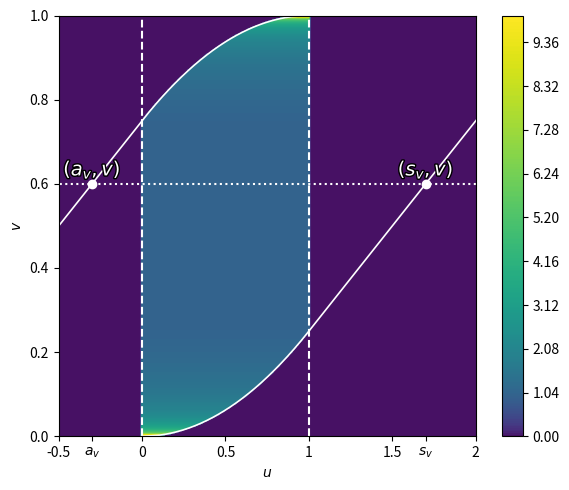
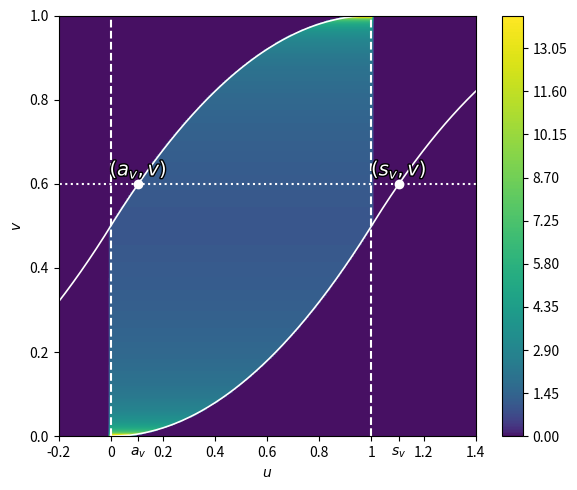
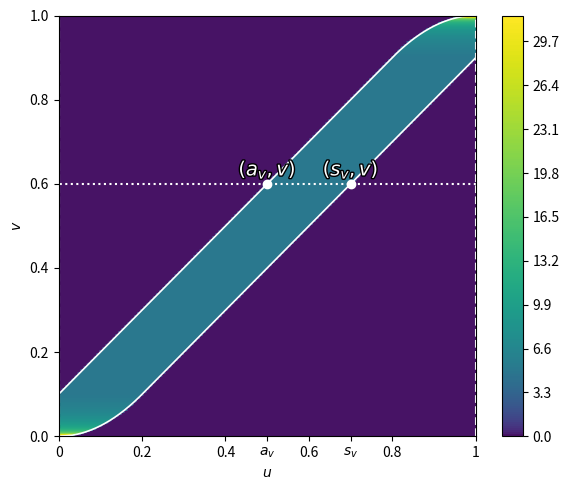

Reproduce these figures in Python, in order.
import numpy as np
import matplotlib.pyplot as plt
from matplotlib.colors import PowerNorm
import matplotlib.patheffects as pe  #  <<< add at the top with the other imports


# 2) piecewise s(v) and derivative, defined in terms of b0
def s_small(v, b):
    if v <= b / 2:
        return np.sqrt(2 * v * b)
    elif v <= 1 - b / 2:
        return v + b / 2
    else:
        return 1 + b - np.sqrt(2 * b * (1 - v))


def ds_small(v, b):
    if v <= b / 2:
        return np.sqrt(b / (2 * v))
    elif v <= 1 - b / 2:
        return 1.0
    else:
        return b / np.sqrt(2 * b * (1 - v))


def s_large(v, b):
    if v <= 1 / (2 * b):
        return np.sqrt(2 * v * b)
    elif v <= 1 - 1 / (2 * b):
        return v * b + 1 / 2
    else:
        return 1 + b - np.sqrt(2 * b * (1 - v))


def ds_large(v, b):
    if v <= 1 / (2 * b):
        return np.sqrt(b / (2 * v))
    elif v <= 1 - 1 / (2 * b):
        return b
    else:
        return b / np.sqrt(2 * b * (1 - v))


def main(b0, v_line):
    # 3) select regime based on b0
    if b0 <= 1:

        def s_func(v):
            return s_small(v, b0)

        def ds_func(v):
            return ds_small(v, b0)
    else:

        def s_func(v):
            return s_large(v, b0)

        def ds_func(v):
            return ds_large(v, b0)

    # 4) support endpoint a(v)
    def a_of_v(v):
        return s_func(v) - b0

    # 5) build grid
    n = 400
    u = np.linspace(-1, 2, n)
    v = np.linspace(0, 1, n)
    U, V = np.meshgrid(u, v)

    # 6) compute density
    C = np.zeros_like(U)
    for i, vi in enumerate(v):
        sv = s_func(vi)
        av = a_of_v(vi)
        dsv = ds_func(vi)
        mask = (U[i, :] >= av) & (U[i, :] <= sv) & (U[i, :] >= 0) & (U[i, :] <= 1)
        C[i, mask] = dsv / b0

    # largest finite C value
    C_max = np.max(C[np.isfinite(C)])

    # 7) compute support at v_line
    a_v = a_of_v(v_line)
    s_v = s_func(v_line)

    # 8) plot
    fig, ax = plt.subplots(figsize=(6, 5))
    norm = PowerNorm(gamma=0.5, vmin=0, vmax=C_max)
    cs = ax.contourf(U, V, C, levels=300, cmap="viridis", norm=norm)
    plt.colorbar(cs)  # , label='copula density $c(u,v)$')

    # 9) plot boundary curves a(v), s(v)
    v_curve = np.linspace(0, 1, 400)
    a_curve = np.array([a_of_v(vi) for vi in v_curve])
    s_curve = np.array([s_func(vi) for vi in v_curve])
    inner_are_color = "white"  # color for the inner area
    outer_area_color = "white"
    ax.plot(a_curve, v_curve, "k-", lw=1.2, color=inner_are_color)
    ax.plot(s_curve, v_curve, "k-", lw=1.2, color=inner_are_color)

    # 10) set x-axis limits to show support around v_line
    lower_bound = min(0, a_v - 0.2)
    upper_bound = max(1, s_v + 0.2)
    ax.set_xlim(lower_bound, upper_bound)

    # 11) horizontal line at v_line
    ax.hlines(v_line, -5, 5, colors="white", linestyles=":", linewidth=1.5)
    # for x_pt in (a_v, s_v):
    #     col = "white" if 0 <= x_pt <= 1 else outer_area_color
    #     ax.vlines(x_pt, 0, v_line, colors=col, linestyles=":", linewidth=1.5)

    # 12) markers on the horizontal slice v = v_line
    ax.scatter(
        [a_v, s_v], [v_line, v_line], c="white", edgecolor=outer_area_color, zorder=3
    )

    # text next to that slice
    for x_pt, lbl in [(a_v, r"$(a_v,v)$"), (s_v, r"$(s_v,v)$")]:
        txt = ax.text(
            x_pt, v_line + 0.02, lbl, ha="center", color="white", fontsize=14, zorder=3
        )
        txt.set_path_effects([pe.Stroke(linewidth=2, foreground="black"), pe.Normal()])
    # --- NEW: make a_v and s_v proper x-axis ticks --------------------
    # keep the existing ticks and append the two new ones
    xticks = list(ax.get_xticks()) + [a_v, s_v]
    # remove duplicates and sort
    xticks = sorted(set(np.round(xticks, 6)))
    ax.set_xticks(xticks)

    # custom labels: use LaTeX names for the special ticks
    xtick_labels = []
    for t in xticks:
        if np.isclose(t, a_v):
            xtick_labels.append(r"$a_v$")
        elif np.isclose(t, s_v):
            xtick_labels.append(r"$s_v$")
        else:
            xtick_labels.append(f"{t:g}")
    ax.set_xticklabels(xtick_labels)

    # 13) dashed vertical bars at u = 0 and u = 1 (in white)
    ax.vlines(0, 0, 1, colors="white", linestyles="--", linewidth=1.5)
    ax.vlines(1, 0, 1, colors="white", linestyles="--", linewidth=1.5)

    # 14) finalize
    ax.set_xlabel("$u$")  # ~~~(b={b_inv},~v={v_line}$)')
    ax.set_ylabel("$v$")
    # ax.set_title(
    #     # f'Contour of $c(u,v)$ for $b_{{inv}}={b_inv}$ (so $b=1/b_{{inv}}={b0:.3f}$)\n'
    #     # f'$b={b_inv},~v={v_line}$'
    # )
    plt.tight_layout()
    plt.show()


if __name__ == "__main__":
    for b in [0.5, 1, 5]:
        main(1 / b, 0.6)
